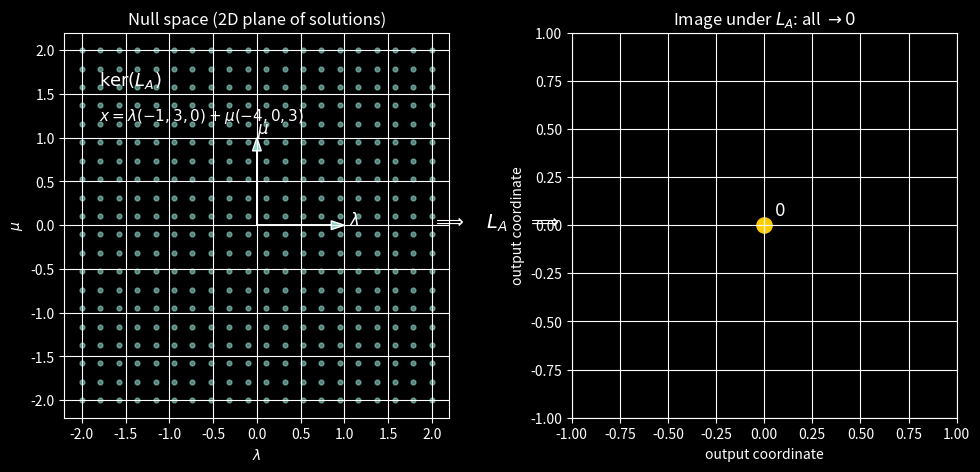

The matplotlib source for this figure:
import numpy as np
import matplotlib.pyplot as plt

plt.style.use("dark_background")

fig, axes = plt.subplots(1, 2, figsize=(12, 5))

# ============================
# LEFT: Null space (parameter space)
# ============================
ax = axes[0]

# Parameter grid (λ, μ)
lam = np.linspace(-2, 2, 20)
mu  = np.linspace(-2, 2, 20)
L, M = np.meshgrid(lam, mu)

# Draw the plane as a filled region
ax.scatter(L, M, s=12, alpha=0.6)

# Basis directions in parameter space
ax.arrow(0, 0, 1, 0, head_width=0.1, length_includes_head=True)
ax.arrow(0, 0, 0, 1, head_width=0.1, length_includes_head=True)

ax.text(1.05, 0, r"$\lambda$", fontsize=12)
ax.text(0, 1.05, r"$\mu$", fontsize=12)

ax.text(-1.8, 1.6,
        r"$\ker(L_A)$",
        fontsize=13)

ax.text(-1.8, 1.2,
        r"$x=\lambda(-1,3,0)+\mu(-4,0,3)$",
        fontsize=11)

ax.set_aspect("equal")
ax.set_xlim(-2.2, 2.2)
ax.set_ylim(-2.2, 2.2)

ax.set_xlabel(r"$\lambda$")
ax.set_ylabel(r"$\mu$")
ax.set_title("Null space (2D plane of solutions)")
ax.grid(True)

# ============================
# RIGHT: Image under L_A
# ============================
ax = axes[1]

# Single point at the origin
ax.scatter(0, 0, s=120, color="#ffcc00")
ax.text(0.05, 0.05, r"$0$", fontsize=12)

ax.set_aspect("equal")
ax.set_xlim(-1, 1)
ax.set_ylim(-1, 1)

ax.set_xlabel("output coordinate")
ax.set_ylabel("output coordinate")
ax.set_title(r"Image under $L_A$: all $\rightarrow 0$")
ax.grid(True)

# ============================
# Arrow indicating the map
# ============================
fig.text(0.5, 0.5,
         r"$\Longrightarrow\quad L_A \quad\Longrightarrow$",
         ha="center", va="center", fontsize=14)

plt.show()
